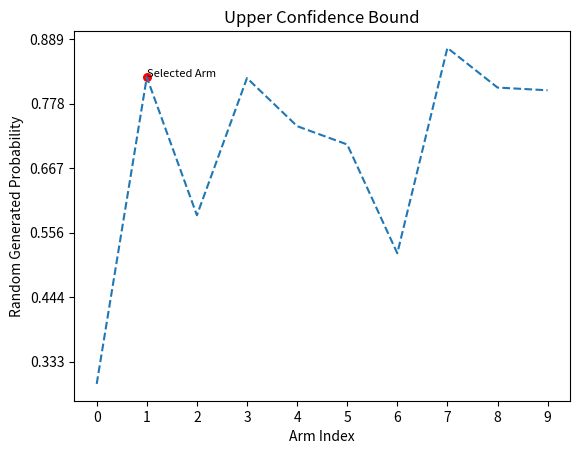

This chart was generated by the following Python code:
# Upper Confidence Bound

import numpy as np
import matplotlib.pyplot as plt

# Constants in simulation: the number of bandit, the number of experiment times
arm_count = 10
exp_count = 500 * arm_count
# Initialize the probability of each machine
arm_probs = np.random.uniform( low = 0, high = 1, size = arm_count )
# Citation starts
# Source: https://zhuanlan.zhihu.com/p/32356077
recorded_rewards = np.zeros(arm_count)
chosen_count =  np.zeros(arm_count)
total_reward = 0
# Citation ends
opt_index = 0

# Calculate Delta after each experiment
# Citation starts
# Source: https://zhuanlan.zhihu.com/p/32356077
def calculate_delta(T, item):
    if chosen_count[item] == 0:
        return 1
    else:
        return np.sqrt(2 * np.log(T) / chosen_count[item])
# Citation ends

# For Nth experiment, pick one machine by Upper Confidence Bound algorithm
# Citation starts
# Source: https://zhuanlan.zhihu.com/p/32356077
def UCB(t, N):
    # upper_bound_probs = recorded_rewards + delta
    upper_bound_probs = [recorded_rewards[item] + calculate_delta(t, item) for item in range(N)]
    # Pick the one with the highest UBC value
    item = np.argmax(upper_bound_probs)
    # Generate the result by np.random.binomial()
    reward = np.random.binomial(n=1, p=arm_probs[item])
    return item, reward
# Citation ends

# Draw the figure
def draw():
	plt.figure()
	plt.title("Upper Confidence Bound")
	x_axis = np.linspace(0,arm_count-1,10)
	y_axis = np.linspace(0,1,10)
	plt.xticks(x_axis)
	plt.yticks(y_axis)
	plt.plot(x_axis,arm_probs,linestyle="--")
	plt.xlabel("Arm Index")
	plt.ylabel("Random Generated Probability")
	opt_x = opt_index
	opt_y = arm_probs[opt_x]
	plt.scatter([opt_x],[opt_y],s=30,color="red")
	plt.annotate("Selected Arm",xy=(opt_x, opt_y),fontsize=8,xycoords='data') 
	plt.show()

# Program Entrance
if __name__ == '__main__':
	for i in range(1,exp_count):
		# Citation starts
		# Source: https://zhuanlan.zhihu.com/p/32356077
		item, reward = UCB(i, arm_count)
		total_reward += reward
		recorded_rewards[item] = ((i - 1) * recorded_rewards[item] + reward) / i
		chosen_count[item] += 1
		# Citation ends
	total_reward = total_reward / exp_count
	opt_index = np.argmax(chosen_count)
	print("Arm - %d is selected to be the recommended one" %opt_index)
	draw()

